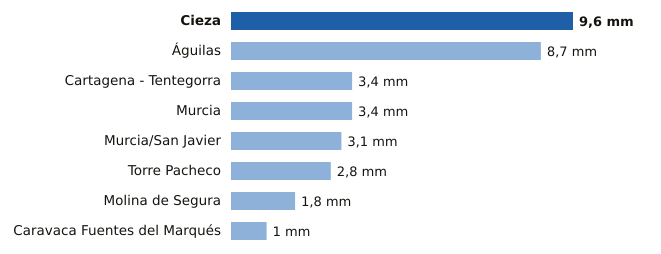

The data file committed next to this chart (first rows):
estacion, provincia, mm
Cieza, Murcia, 9.6
Águilas, Murcia, 8.7
Cartagena - Tentegorra, Murcia, 3.4
Murcia, Murcia, 3.4
Murcia/San Javier, Murcia, 3.1
Torre Pacheco, Murcia, 2.8
Molina de Segura, Murcia, 1.8
Caravaca Fuentes del Marqués, Murcia, 1.0
